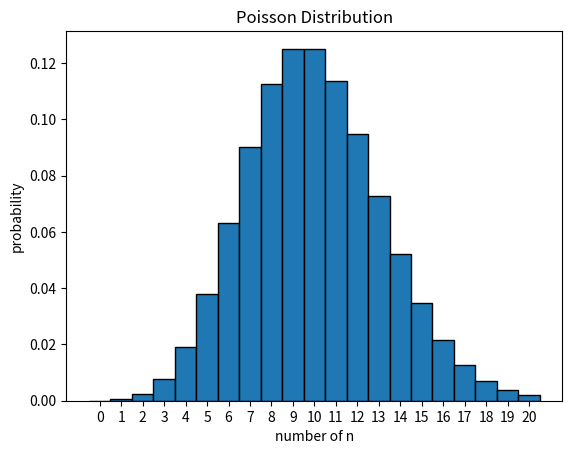

This chart was generated by the following Python code:
import numpy as np
from math import factorial
import matplotlib.pylab as plt

def Poisson_distribution(mu,N):
    def Poisson(mu,n):
        value = (mu**n)*(np.e**(-mu))/float(factorial(n))
        return value    
    probability=np.zeros(N+1,float)
    for i in range(N+1):
        probability[i] = Poisson(mu,i)
    return probability

def display(probability):
    plt.title("Poisson Distribution")
    plt.xlabel("number of n")
    plt.ylabel("probability")
    plt.xticks(range(len(probability)))
    plt.bar(range(len(probability)),probability,align='center',width=1,edgecolor="black")
    plt.show()

display(Poisson_distribution(10,20))
